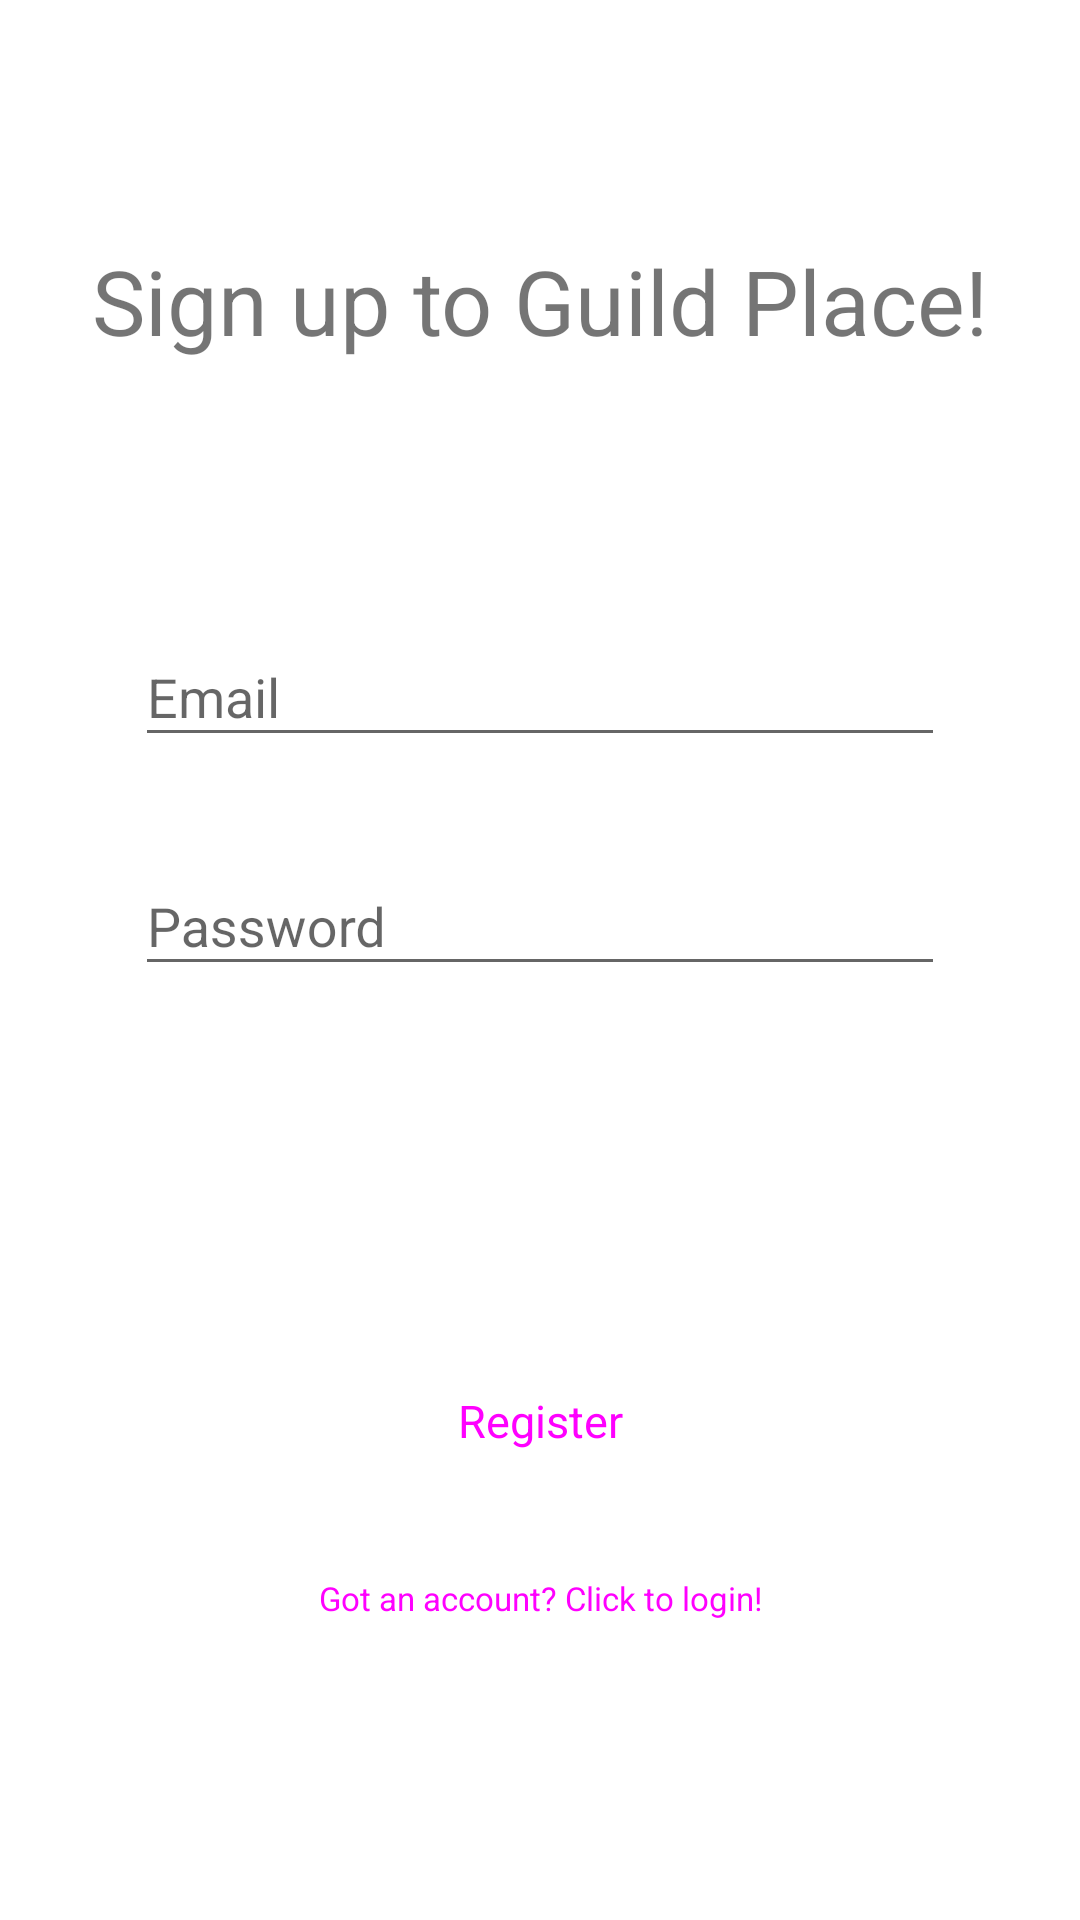

Produce the Android XML layout that renders to this screen, including the resource entries it uses.
<!-- AndroidManifest.xml: application theme Theme.GuildPlace2 -->
<!-- res/layout/activity_register.xml -->
<?xml version="1.0" encoding="utf-8"?>
<androidx.constraintlayout.widget.ConstraintLayout xmlns:android="http://schemas.android.com/apk/res/android"
    xmlns:app="http://schemas.android.com/apk/res-auto"
    xmlns:tools="http://schemas.android.com/tools"
    android:layout_width="match_parent"
    android:layout_height="match_parent"
    tools:context=".activities.auth.login.LoginActivity">

    <TextView
        android:layout_width="wrap_content"
        android:layout_height="wrap_content"
        android:text="@string/sign_up_to_guild_place"
        android:textSize="30sp"
        app:layout_constraintBottom_toTopOf="@+id/usernameRegisterInput"
        app:layout_constraintEnd_toEndOf="parent"
        app:layout_constraintStart_toStartOf="parent"
        app:layout_constraintTop_toTopOf="parent" />

    <com.google.android.material.textfield.TextInputLayout
        android:id="@+id/usernameRegisterInput"
        android:layout_width="match_parent"
        style="@style/Widget.Design.TextInputLayout"
        android:layout_height="wrap_content"
        app:layout_constraintTop_toTopOf="parent"
        app:layout_constraintStart_toStartOf="parent"
        app:layout_constraintEnd_toEndOf="parent"
        android:layout_marginTop="200dp"
        android:layout_marginLeft="45dp"
        android:layout_marginRight="45dp"
        android:hint="@string/email_input">
        <com.google.android.material.textfield.TextInputEditText
            android:drawableEnd="@drawable/ic_user"
            android:layout_width="match_parent"
            android:layout_height="wrap_content" />
    </com.google.android.material.textfield.TextInputLayout>

    <com.google.android.material.textfield.TextInputLayout
        android:id="@+id/passwordRegisterInput"
        android:layout_width="match_parent"
        android:layout_height="wrap_content"
        style="@style/Widget.Design.TextInputLayout"
        app:layout_constraintTop_toBottomOf="@+id/usernameRegisterInput"
        app:layout_constraintStart_toStartOf="parent"
        app:layout_constraintEnd_toEndOf="parent"
        android:layout_marginTop="24dp"
        android:layout_marginLeft="45dp"
        android:layout_marginRight="45dp"
        android:hint="@string/password_input">
        <com.google.android.material.textfield.TextInputEditText
            android:drawableEnd="@drawable/ic_lock"
            android:layout_width="match_parent"
            android:layout_height="wrap_content"
            android:inputType="textPassword"/>
    </com.google.android.material.textfield.TextInputLayout>

    <Button
        style="@style/Widget.Material3.Button"
        android:id="@+id/registerButton"
        android:layout_width="200dp"
        android:layout_height="50dp"
        android:layout_marginTop="120dp"
        android:textSize="15sp"
        android:text="@string/register_button"
        app:layout_constraintEnd_toEndOf="parent"
        app:layout_constraintStart_toStartOf="parent"
        app:layout_constraintTop_toBottomOf="@+id/passwordRegisterInput" />

    <Button
        android:id="@+id/loginRedirectButton"
        android:layout_width="wrap_content"
        android:layout_height="wrap_content"
        app:layout_constraintEnd_toEndOf="parent"
        app:layout_constraintStart_toStartOf="parent"
        app:layout_constraintTop_toBottomOf="@+id/registerButton"
        android:text="@string/got_an_account_click_to_login"
        style="@style/Widget.Material3.Button.TextButton"
        android:textSize="11sp"
        android:layout_marginTop="10dp" />

</androidx.constraintlayout.widget.ConstraintLayout>
<!-- resources referenced by this layout -->
<resources>
  <string name="email_input">Email</string>
  <string name="got_an_account_click_to_login">Got an account? Click to login!</string>
  <string name="password_input">Password</string>
  <string name="register_button">Register</string>
  <string name="sign_up_to_guild_place">Sign up to Guild Place!</string>
  <style name="Theme.GuildPlace2" parent="Theme.MaterialComponents.DayNight.NoActionBar">
          
          <item name="colorPrimary">@color/purple_500</item>
          <item name="colorPrimaryVariant">@color/purple_700</item>
          <item name="colorOnPrimary">@color/white</item>
          
          <item name="colorSecondary">@color/teal_200</item>
          <item name="colorSecondaryVariant">@color/teal_700</item>
          <item name="colorOnSecondary">@color/black</item>
          
          <item name="android:statusBarColor" tools:targetApi="l">?attr/colorPrimaryVariant</item>
          
      </style>
  <!-- not gathered from this repository: default colours our renderer supplied (Android Studio template values) -->
  <color name="purple_500">#FF6200EE</color>
  <color name="purple_700">#FF3700B3</color>
  <color name="teal_200">#FF03DAC5</color>
  <color name="teal_700">#FF018786</color>
  <color name="black">#FF000000</color>
  <color name="white">#FFFFFFFF</color>
</resources>
